Labelled photos from "folder 3 - Model Training", an image-classification folder in ttgminh/Irvine-Ranch-Conservancy-Animal-Detect. The possible labels are: bird species, bobcat, coyote, gray fox, ground squirrel, horses, mountain lion, mule deer, opossum, rabbit, raccoon, raven, striped skunk, turkey vulture.

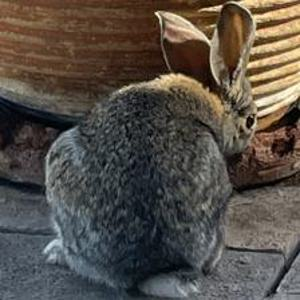
Label: rabbit

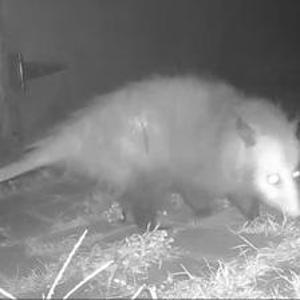
Label: opossum

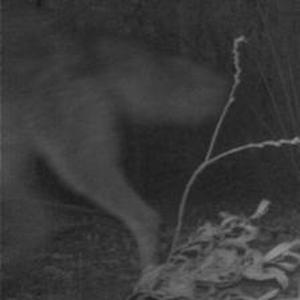
Label: coyote

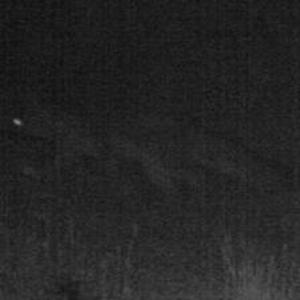
Label: gray fox

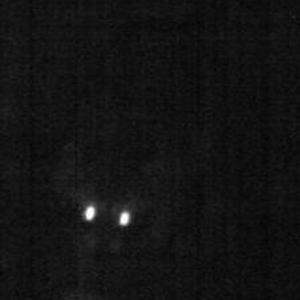
Label: raccoon

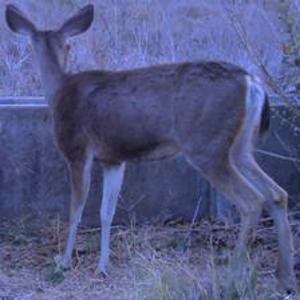
Label: mule deer
